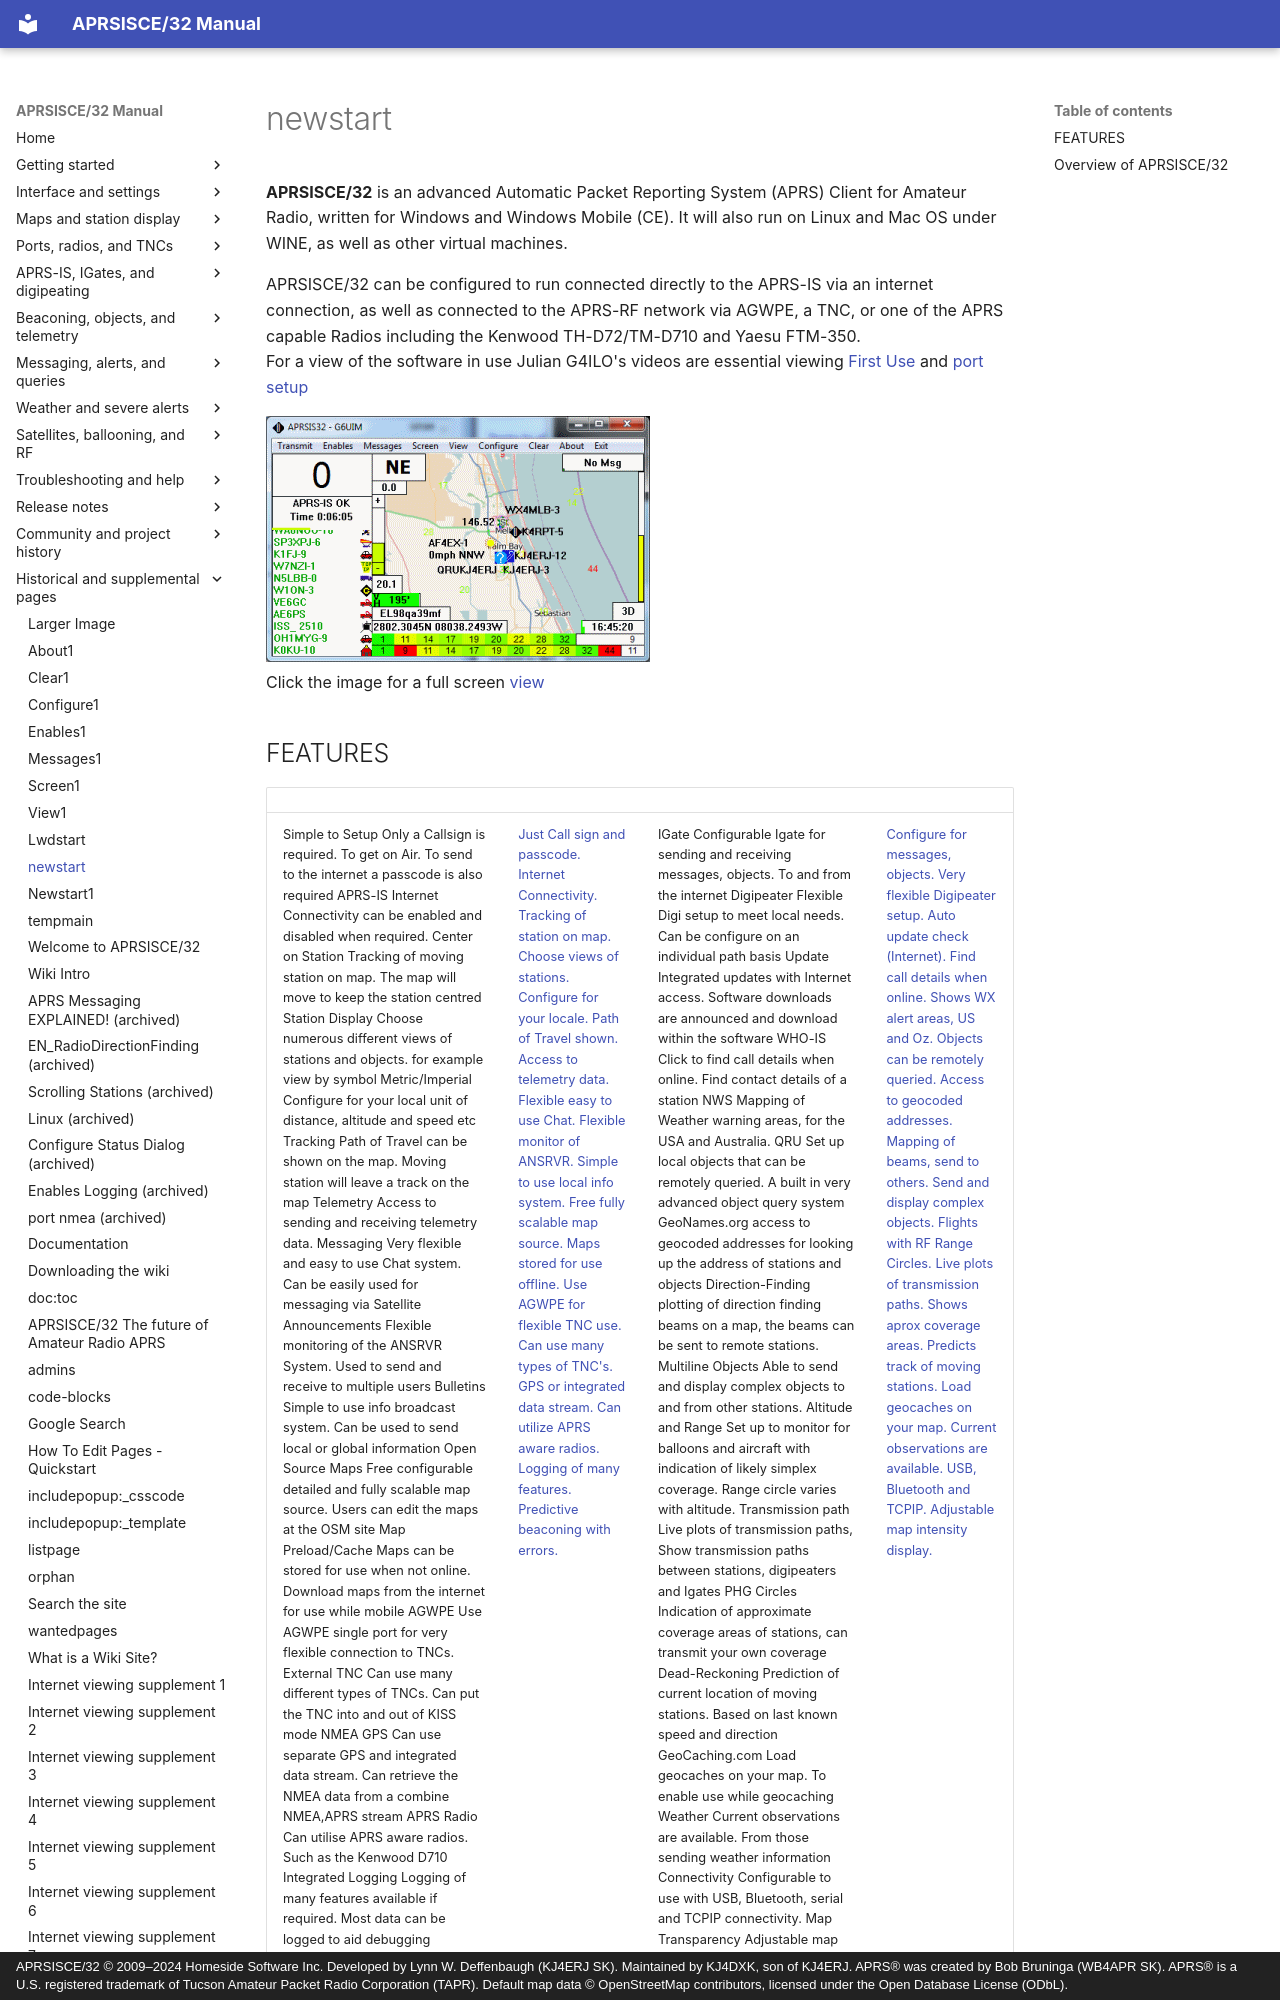

repository: kj4dxk/APRSIS32 · page: manual/newstart/index.html · generator: mkdocs · copyright: APRSISCE/32 © 2009–2024 Homeside Software Inc. Developed by Lynn W. Deffenbaugh (KJ4ERJ SK). Maintained by KJ4DXK, son of KJ4ERJ. APRS® was created by Bob Bruninga (WB4APR SK). APRS® is a U.S. registered trademark of Tucson Amateur Packet Radio Corporation (TAPR). Default map data © OpenStreetMap contributors, licensed under the Open Database License (ODbL).

---
title: "newstart"
---

# newstart

**APRSISCE/32** is an advanced Automatic Packet Reporting System (APRS) Client for Amateur Radio, written for Windows and Windows Mobile (CE). It will also run on Linux and Mac OS under WINE, as well as other virtual machines.

APRSISCE/32 can be configured to run connected directly to the APRS-IS via an internet connection, as well as connected to the APRS-RF network via AGWPE, a TNC, or one of the APRS capable Radios including the Kenwood TH-D72/TM-D710 and Yaesu FTM-350.  
For a view of the software in use Julian G4ILO's videos are essential viewing [First Use](initial-startup.md) and [port setup](port-configuration.md)

[![APRS32 screenshot](../archive/assets/local--files_newstart_aprsis32--c95a8703394d.gif "Click for Larger image")](aprsis-image.md)  
Click the image for a full screen [view](aprsis-image.md)
